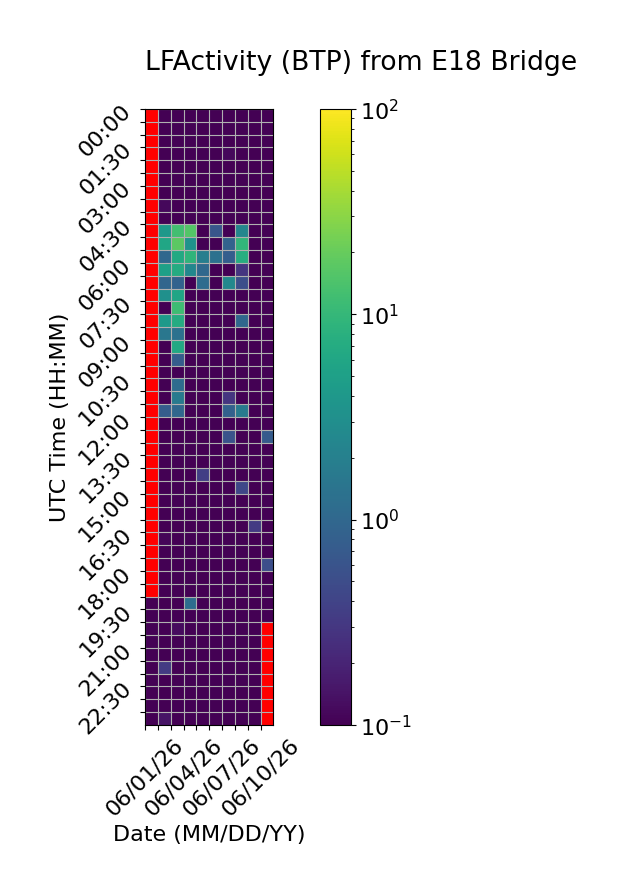

Source data for this figure (header and first rows):
Time (UTC), 06/01/26, 06/02/26, 06/03/26, 06/04/26, 06/05/26, 06/06/26, 06/07/26, 06/08/26, 06/09/26, 06/10/26
00:00, , 0.0, 0.0, 0.0, 0.0, 0.0, 0.0, 0.0, 0.0, 0.0
00:30, , 0.03143, 0.0, 0.0, 0.0, 0.0, 0.0, 0.0, 0.0, 0.0
01:00, , 0.0, 0.0, 0.0, 0.0, 0.0, 0.0, 0.06274, 0.0, 0.02342
01:30, , 0.0, 0.0, 0.0, 0.0, 0.03283, 0.1167, 0.0, 0.0, 0.0
02:00, , 0.0, 0.0, 0.0, 0.0, 0.0, 0.0, 0.0, 0.0, 0.0
02:30, , 0.0, 0.0, 0.0, 0.0, 0.0, 0.0, 0.0, 0.0, 0.0
03:00, , 0.0, 0.0, 0.0, 0.0, 0.0, 0.0, 0.0, 0.0, 0.0
03:30, , 0.1171, 0.0, 0.0, 0.0, 0.0, 0.0, 0.0, 0.0, 0.0
04:00, , 0.0, 0.0, 0.0, 0.0, 0.0, 0.0, 0.0, 0.0, 0.0
04:30, , 3.956, 12.34, 15.56, 0.0, 0.631, 0.0, 2.373, 0.0, 0.0
05:00, , 5.906, 17.63, 3.467, 0.0, 0.0, 0.91, 9.415, 0.0, 0.0
05:30, , 1.01, 6.666, 9.169, 1.896, 1.313, 0.7868, 7.39, 0.0, 0.0
06:00, , 5.076, 7.014, 2.45, 1.043, 0.0, 0.0, 0.2873, 0.0, 0.0
06:30, , 0.9675, 0.8704, 0.0, 1.147, 0.0, 2.515, 0.524, 0.0, 0.0
07:00, , 3.219, 5.842, 0.0, 0.0, 0.0, 0.0, 0.0, 0.0, 0.0
07:30, , 0.0, 11.62, 0.0, 0.0, 0.0, 0.0, 0.0, 0.0, 0.0
08:00, , 4.184, 7.103, 0.0, 0.0, 0.0, 0.0, 1.003, 0.0, 0.0
08:30, , 1.541, 1.328, 0.0, 0.0, 0.0, 0.0, 0.0, 0.0, 0.0
09:00, , 0.0, 6.522, 0.0, 0.0, 0.0, 0.0, 0.0, 0.0, 0.0
09:30, , 0.0, 0.7634, 0.0, 0.0, 0.0, 0.0, 0.0, 0.0, 0.0
10:00, , 0.0, 0.0, 0.0, 0.0, 0.0, 0.0, 0.0, 0.0, 0.0
10:30, , 0.0, 1.154, 0.0, 0.0, 0.0, 0.0, 0.0, 0.0, 0.0
11:00, , 0.0, 1.733, 0.0, 0.0, 0.0, 0.2892, 0.0, 0.0, 0.0
11:30, , 0.7591, 1.018, 0.0, 0.0, 0.01728, 0.8454, 1.674, 0.0, 0.0
12:00, , 0.0, 0.0, 0.0, 0.0, 0.0, 0.0, 0.0, 0.0, 0.0
12:30, , 0.0, 0.0, 0.0, 0.0, 0.0, 0.5796, 0.0, 0.0, 0.7284
13:00, , 0.0, 0.0, 0.0, 0.0, 0.0, 0.0, 0.0, 0.0, 0.0
13:30, , 0.0, 0.0, 0.0, 0.0, 0.0, 0.0, 0.0, 0.0, 0.0
14:00, , 0.0, 0.0, 0.0, 0.3578, 0.0, 0.0, 0.0, 0.0, 0.0
14:30, , 0.0, 0.0, 0.0, 0.0, 0.0, 0.0, 0.4397, 0.0, 0.0
15:00, , 0.02812, 0.0, 0.0, 0.0, 0.0, 0.0, 0.0, 0.0, 0.0
15:30, , 0.0, 0.0, 0.0, 0.0, 0.0, 0.0, 0.0, 0.0, 0.0
16:00, , 0.04709, 0.0, 0.0, 0.0, 0.0, 0.0, 0.0, 0.3267, 0.0
16:30, , 0.1087, 0.0, 0.0, 0.0, 0.0, 0.0, 0.0, 0.0, 0.0
17:00, , 0.0, 0.0, 0.0, 0.0, 0.0, 0.0, 0.0, 0.0, 0.0
17:30, , 0.0, 0.0, 0.0, 0.02942, 0.0, 0.0, 0.0, 0.0, 0.5277
18:00, , 0.0, 0.0, 0.0, 0.0, 0.0, 0.0, 0.0, 0.0, 0.0
18:30, , 0.0, 0.0, 0.0, 0.0, 0.0, 0.0, 0.0, 0.0, 0.0
19:00, 0.0, 0.0, 0.0, 1.183, 0.0, 0.0, 0.0, 0.0, 0.0, 0.02093
19:30, 0.0, 0.0, 0.0, 0.0, 0.0, 0.0, 0.0, 0.0, 0.01691, 0.0
20:00, 0.0, 0.01678, 0.1228, 0.0, 0.0, 0.0, 0.0, 0.0, 0.0, 
20:30, 0.0, 0.0, 0.0, 0.0, 0.0, 0.0, 0.0, 0.0, 0.0, 
21:00, 0.0, 0.0, 0.0, 0.0, 0.0, 0.0, 0.0, 0.0, 0.0, 
21:30, 0.0, 0.3336, 0.0, 0.0, 0.0, 0.0, 0.0, 0.0, 0.0, 
22:00, 0.0, 0.0, 0.0, 0.0, 0.0, 0.0, 0.0, 0.0, 0.0, 
22:30, 0.0, 0.0, 0.0, 0.0, 0.0, 0.0, 0.0, 0.0, 0.0, 
23:00, 0.0, 0.0, 0.0, 0.0, 0.0, 0.0, 0.0, 0.0, 0.0, 
23:30, 0.0, 0.1427, 0.0, 0.0, 0.0, 0.0, 0.0, 0.0, 0.0, 
